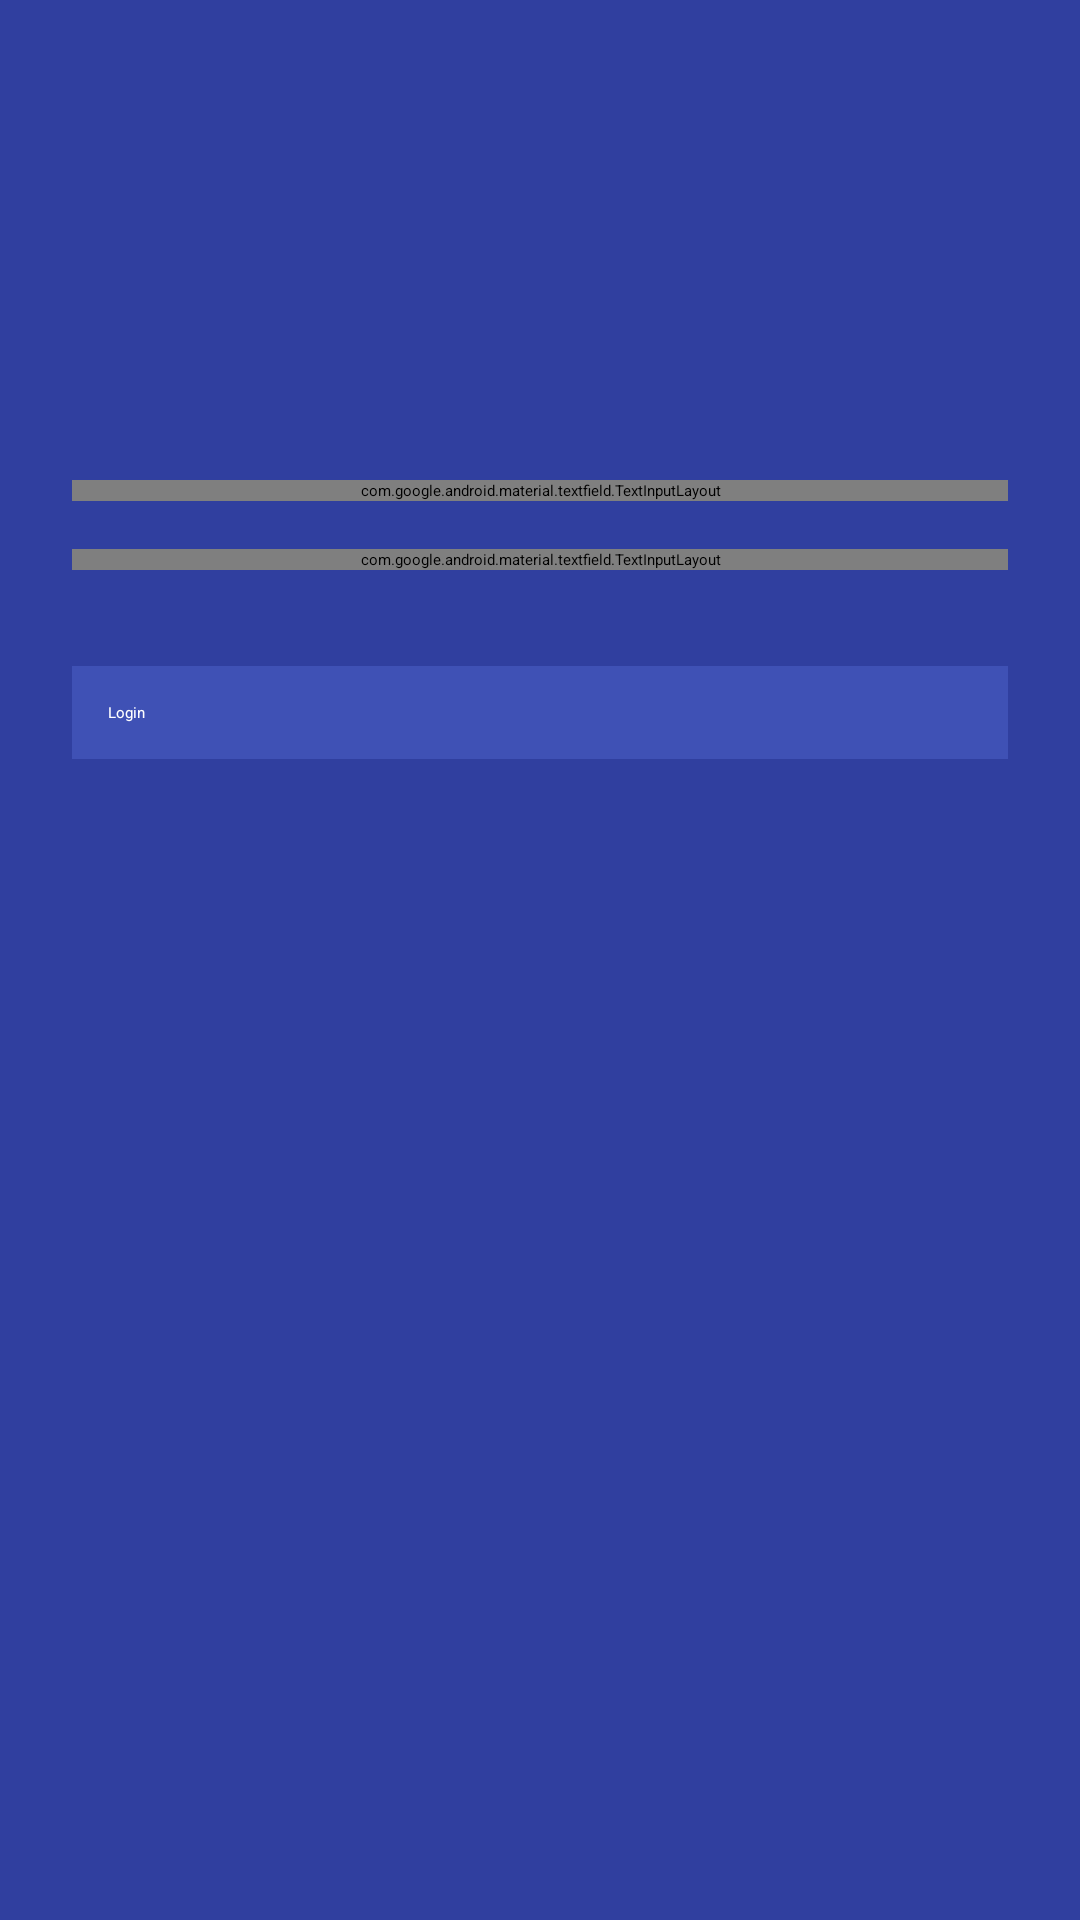

Android layout source for this screen:
<!-- AndroidManifest.xml: activity theme NoActionBarTheme -->
<!-- res/layout/activity_main.xml -->
<?xml version="1.0" encoding="utf-8"?>
<ScrollView xmlns:android="http://schemas.android.com/apk/res/android"
    android:layout_width="fill_parent"
    android:layout_height="fill_parent"
    android:background="@color/colorPrimaryDark"
    android:fitsSystemWindows="true">

    <LinearLayout
        android:orientation="vertical"
        android:layout_width="match_parent"
        android:layout_height="wrap_content"
        android:paddingTop="56dp"
        android:paddingLeft="24dp"
        android:paddingRight="24dp">

        <ImageView android:src="@drawable/ic_launcher_foreground"
            android:layout_width="wrap_content"
            android:layout_height="72dp"
            android:layout_marginBottom="24dp"
            android:layout_gravity="center_horizontal" />

        
        <android.support.design.widget.TextInputLayout
            android:layout_width="match_parent"
            android:layout_height="wrap_content"
           android:textColorHint="#FFF"
            android:layout_marginTop="8dp"
            android:layout_marginBottom="8dp">
            <EditText android:id="@+id/input_email"
                android:layout_width="match_parent"
                android:layout_height="wrap_content"
                android:inputType="textEmailAddress"
                android:hint="Email" />
        </android.support.design.widget.TextInputLayout>

        
        <android.support.design.widget.TextInputLayout
            android:layout_width="match_parent"
            android:layout_height="wrap_content"
            android:textColorHint="#FFF"
            android:layout_marginTop="8dp"
            android:layout_marginBottom="8dp">
            <EditText android:id="@+id/input_password"
                android:layout_width="match_parent"
                android:layout_height="wrap_content"
                android:inputType="textPassword"
                android:hint="Password"/>
        </android.support.design.widget.TextInputLayout>

        <android.support.v7.widget.AppCompatButton
            android:id="@+id/btn_login"
            android:layout_width="fill_parent"
            android:layout_height="wrap_content"
            android:layout_marginTop="24dp"
            android:layout_marginBottom="24dp"
            android:background="@color/colorPrimary"
            android:textColor="#FFF"
            android:padding="12dp"
            android:text="Login"/>

    </LinearLayout>
</ScrollView>
<!-- resources referenced by this layout -->
<resources>
  <color name="colorPrimary">#3F51B5</color>
  <color name="colorPrimaryDark">#303F9F</color>
</resources>
